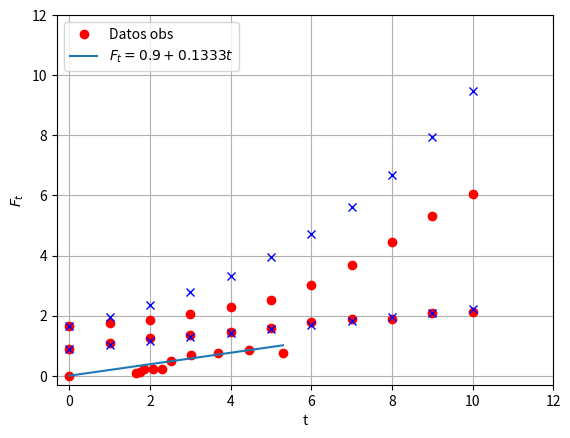

Python code for this plot:
import numpy as np
import matplotlib.pyplot as plt
from matplotlib import rc
import math

x=np.array([0,1.65,1.75,1.86,2.07,2.30,2.52,3.02,3.7,4.45,5.3])
y=np.array([0,0.1,0.11,0.21,0.23,0.22,0.5,0.68,0.75,0.85,0.76])
dy=17/89*x
plt.plot(x,y,'or')
plt.plot(x,dy)
plt.axis([0,6,0,1])
plt.grid(True)
plt.xlabel('$P_{t}$')
plt.ylabel('$P_{t+1}-P_{t}$')
plt.show()


x=np.array([1.65,1.75,1.86,2.07,2.30,2.52,3.02,3.7,4.45,5.3,6.06])
t=np.array([0,1,2,3,4,5,6,7,8,9,10])
dy=1.65*(106/89)**t
plt.plot(t,x,'or')
plt.plot(t,dy,'xb')
plt.xlabel('t')
plt.ylabel('$P_{t}$')
plt.axis([-0.3,12,-0.3,12])
plt.grid(True)
plt.legend(['Datos obs','$P_{t}=1.65(106/89)^t$'],loc='upper left')
plt.show()

h=np.array([0.9,1.1,1.25,1.35,1.45,1.6,1.8,1.88,1.9,2.1,2.12])
f=np.array([0,1,2,3,4,5,6,7,8,9,10])
df=0.9+(2.1-0.9)/9*f
plt.plot(f,h,'or')
plt.plot(f,df,'xb')
plt.xlabel('t')
plt.ylabel('$F_{t}$')
plt.legend(['Datos obs','$F_{t}=0.9+0.1333t$'],loc='upper left')
plt.grid(True)
plt.show()
